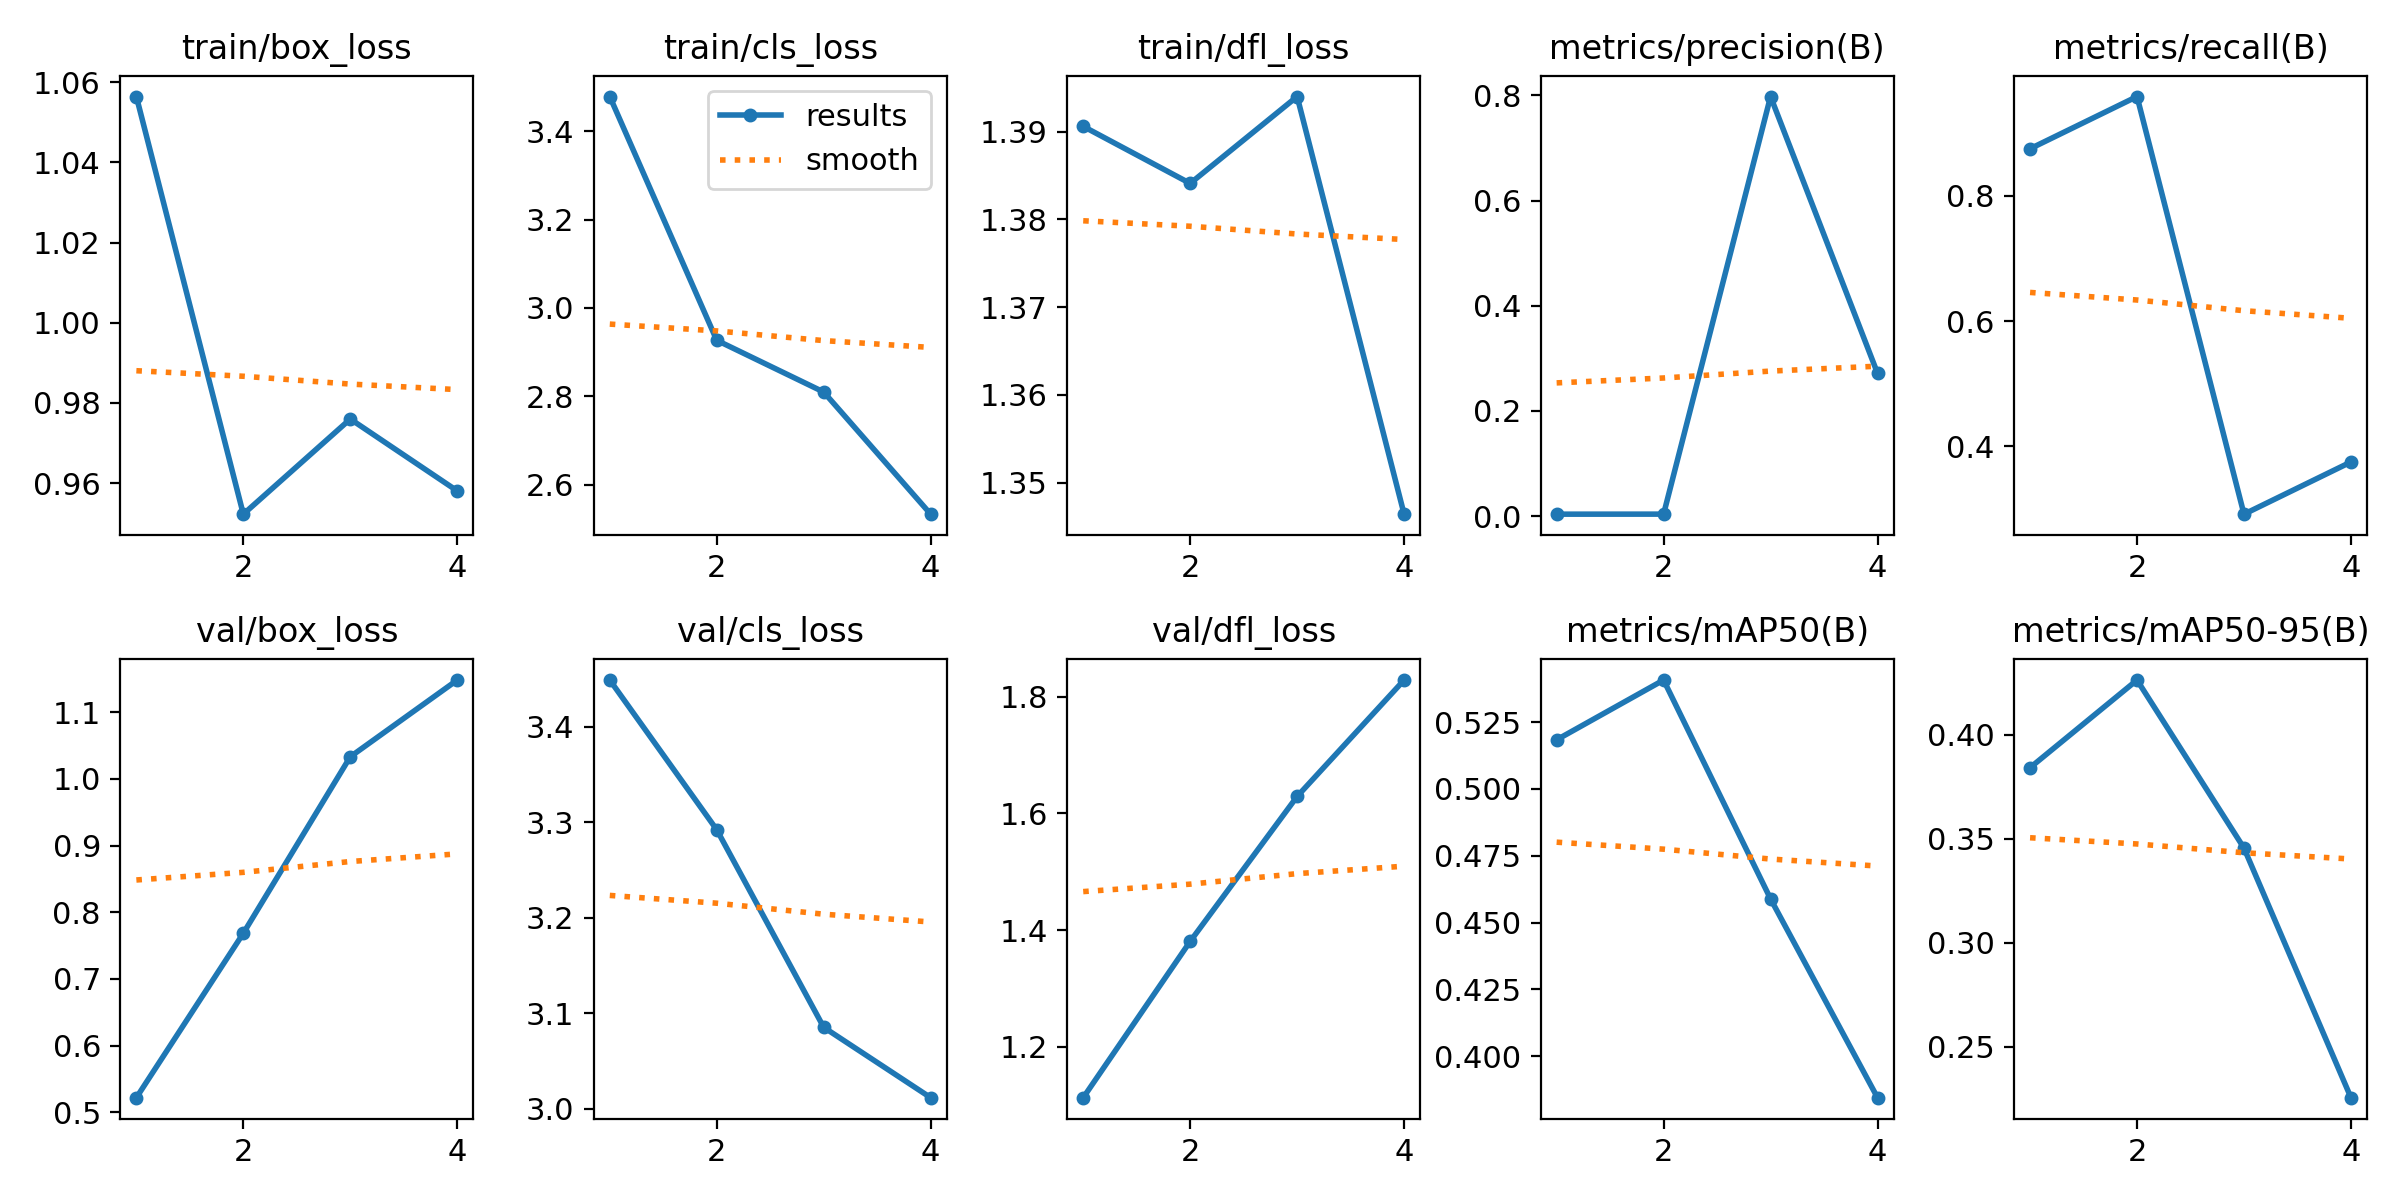

Source data for this figure (header and first rows):
epoch, train/box_loss, train/cls_loss, train/dfl_loss, metrics/precision(B), metrics/recall(B), metrics/mAP50(B), metrics/mAP50-95(B), val/box_loss, val/cls_loss, val/dfl_loss, lr/pg0, lr/pg1, lr/pg2
1, 1.056, 3.479, 1.391, 0.00368, 0.875, 0.5183, 0.3842, 0.5221, 3.449, 1.113, 0.0002834, 0.0002834, 0.0002834
2, 0.9523, 2.927, 1.384, 0.00376, 0.9583, 0.5407, 0.4264, 0.7686, 3.292, 1.381, 0.0005257, 0.0005257, 0.0005257
3, 0.976, 2.809, 1.394, 0.7979, 0.2917, 0.4589, 0.3455, 1.033, 3.085, 1.629, 0.0007086, 0.0007086, 0.0007086
4, 0.9581, 2.533, 1.346, 0.2716, 0.375, 0.3845, 0.2254, 1.148, 3.012, 1.828, 0.000832, 0.000832, 0.000832
